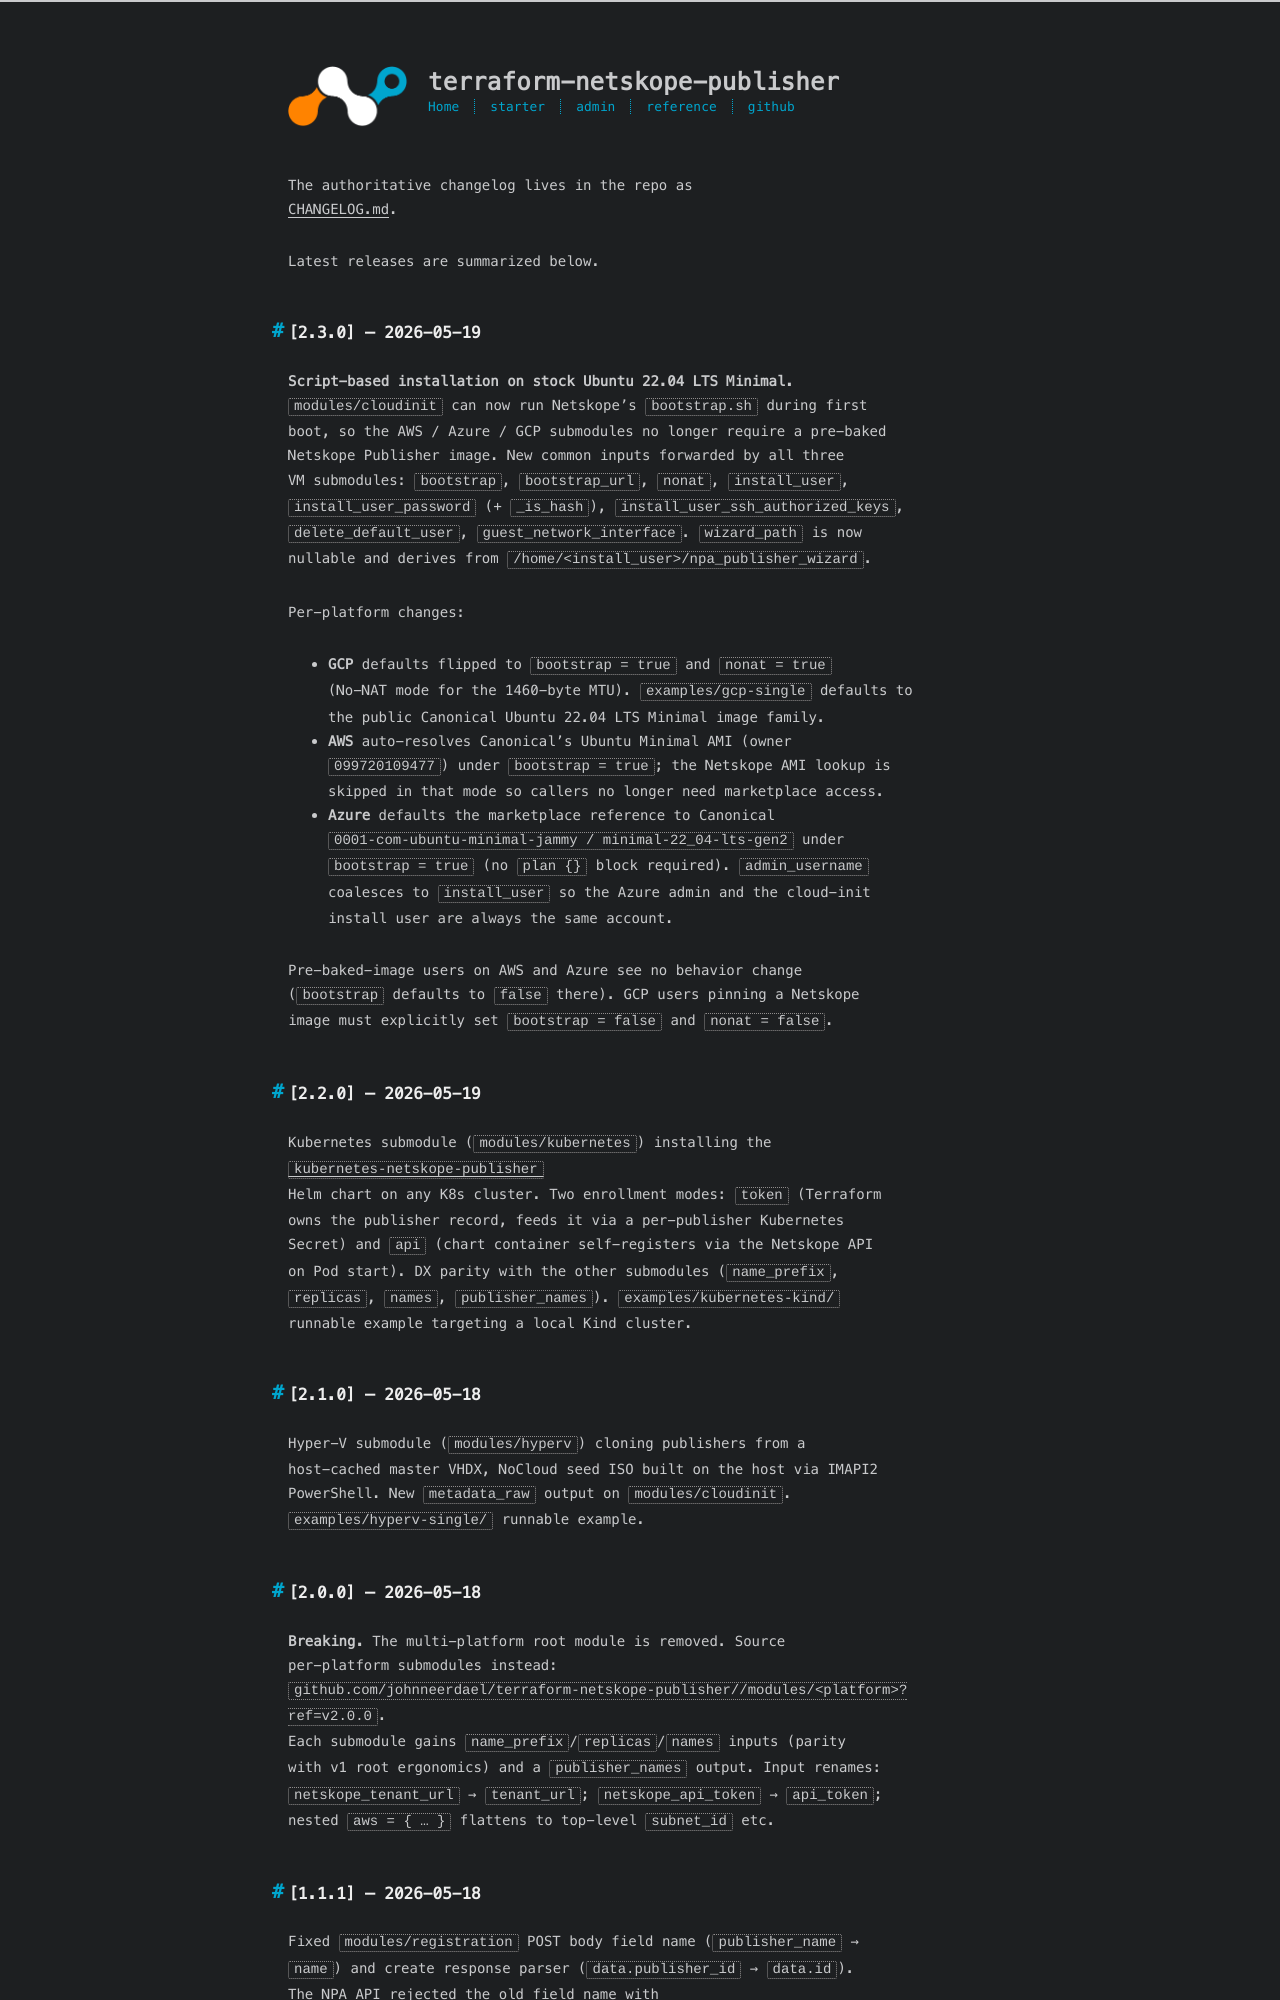

repository: johnneerdael/terraform-netskope-publisher · page: reference/changelog.html · generator: jekyll

---
title: Changelog
date: 2026-05-18
---

The authoritative changelog lives in the repo as
[CHANGELOG.md](https://github.com/johnneerdael/terraform-netskope-publisher/blob/main/CHANGELOG.md).

Latest releases are summarized below.

## [2.3.0] — 2026-05-19

**Script-based installation on stock Ubuntu 22.04 LTS Minimal.**
`modules/cloudinit` can now run Netskope's `bootstrap.sh` during first
boot, so the AWS / Azure / GCP submodules no longer require a pre-baked
Netskope Publisher image. New common inputs forwarded by all three
VM submodules: `bootstrap`, `bootstrap_url`, `nonat`, `install_user`,
`install_user_password` (+ `_is_hash`), `install_user_ssh_authorized_keys`,
`delete_default_user`, `guest_network_interface`. `wizard_path` is now
nullable and derives from `/home/<install_user>/npa_publisher_wizard`.

Per-platform changes:

- **GCP** defaults flipped to `bootstrap = true` and `nonat = true`
  (No-NAT mode for the 1460-byte MTU). `examples/gcp-single` defaults to
  the public Canonical Ubuntu 22.04 LTS Minimal image family.
- **AWS** auto-resolves Canonical's Ubuntu Minimal AMI (owner
  `099720109477`) under `bootstrap = true`; the Netskope AMI lookup is
  skipped in that mode so callers no longer need marketplace access.
- **Azure** defaults the marketplace reference to Canonical
  `0001-com-ubuntu-minimal-jammy / minimal-22_04-lts-gen2` under
  `bootstrap = true` (no `plan {}` block required). `admin_username`
  coalesces to `install_user` so the Azure admin and the cloud-init
  install user are always the same account.

Pre-baked-image users on AWS and Azure see no behavior change
(`bootstrap` defaults to `false` there). GCP users pinning a Netskope
image must explicitly set `bootstrap = false` and `nonat = false`.

## [2.2.0] — 2026-05-19

Kubernetes submodule (`modules/kubernetes`) installing the
[`kubernetes-netskope-publisher`](https://github.com/johnneerdael/kubernetes-netskope-publisher)
Helm chart on any K8s cluster. Two enrollment modes: `token` (Terraform
owns the publisher record, feeds it via a per-publisher Kubernetes
Secret) and `api` (chart container self-registers via the Netskope API
on Pod start). DX parity with the other submodules (`name_prefix`,
`replicas`, `names`, `publisher_names`). `examples/kubernetes-kind/`
runnable example targeting a local Kind cluster.

## [2.1.0] — 2026-05-18

Hyper-V submodule (`modules/hyperv`) cloning publishers from a
host-cached master VHDX, NoCloud seed ISO built on the host via IMAPI2
PowerShell. New `metadata_raw` output on `modules/cloudinit`.
`examples/hyperv-single/` runnable example.
